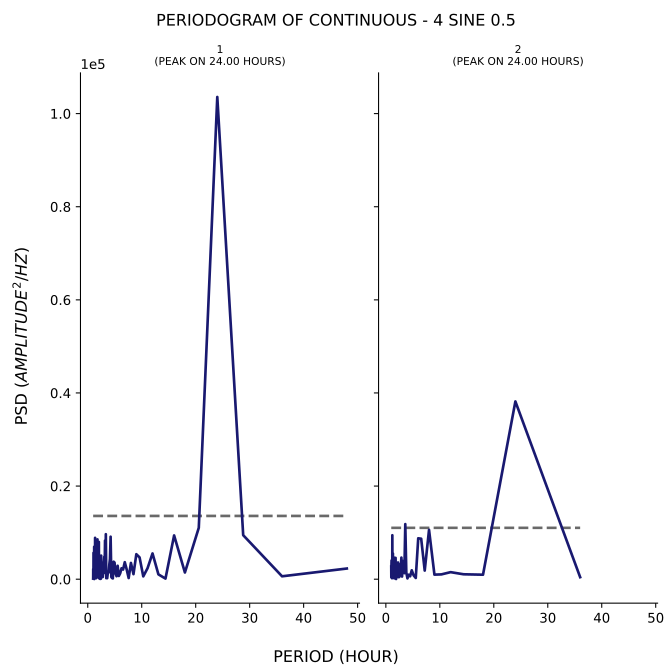

Source data for this figure (header and first rows):
test, period, psd
1, 48.0, 2293
1, 36.0, 623.2
1, 28.8, 9454
1, 24.0, 103565
1, 20.57, 11038
1, 18.0, 1441
1, 16.0, 9400
1, 14.4, 131.6
1, 13.09, 1035
1, 12.0, 5532
1, 11.08, 2360
1, 10.29, 606.6
1, 9.6, 4683
1, 9.0, 5369
1, 8.471, 1087
1, 8.0, 3492
1, 7.579, 247.3
1, 7.2, 2160
1, 6.857, 3653
1, 6.545, 2066
1, 6.261, 2349
1, 6.0, 1240
1, 5.76, 697.1
1, 5.538, 2881
1, 5.333, 641.2
1, 5.143, 1234
1, 4.966, 3570
1, 4.8, 3755
1, 4.645, 171.6
1, 4.5, 248.5
1, 4.364, 470.7
1, 4.235, 9124
1, 4.114, 4321
1, 4.0, 3193
1, 3.892, 1461
1, 3.789, 1674
1, 3.692, 1104
1, 3.6, 218.8
1, 3.512, 378.7
1, 3.429, 220.2
1, 3.349, 9665
1, 3.273, 1297
1, 3.2, 8298
1, 3.13, 2209
1, 3.064, 4826
1, 3.0, 3249
1, 2.939, 2233
1, 2.88, 2072
1, 2.824, 1119
1, 2.769, 467.8
1, 2.717, 1944
1, 2.667, 648.9
1, 2.618, 2736
1, 2.571, 3636
1, 2.526, 1927
1, 2.483, 5064
1, 2.441, 112.1
1, 2.4, 3887
1, 2.361, 67.52
1, 2.323, 3609
... 153 more rows
